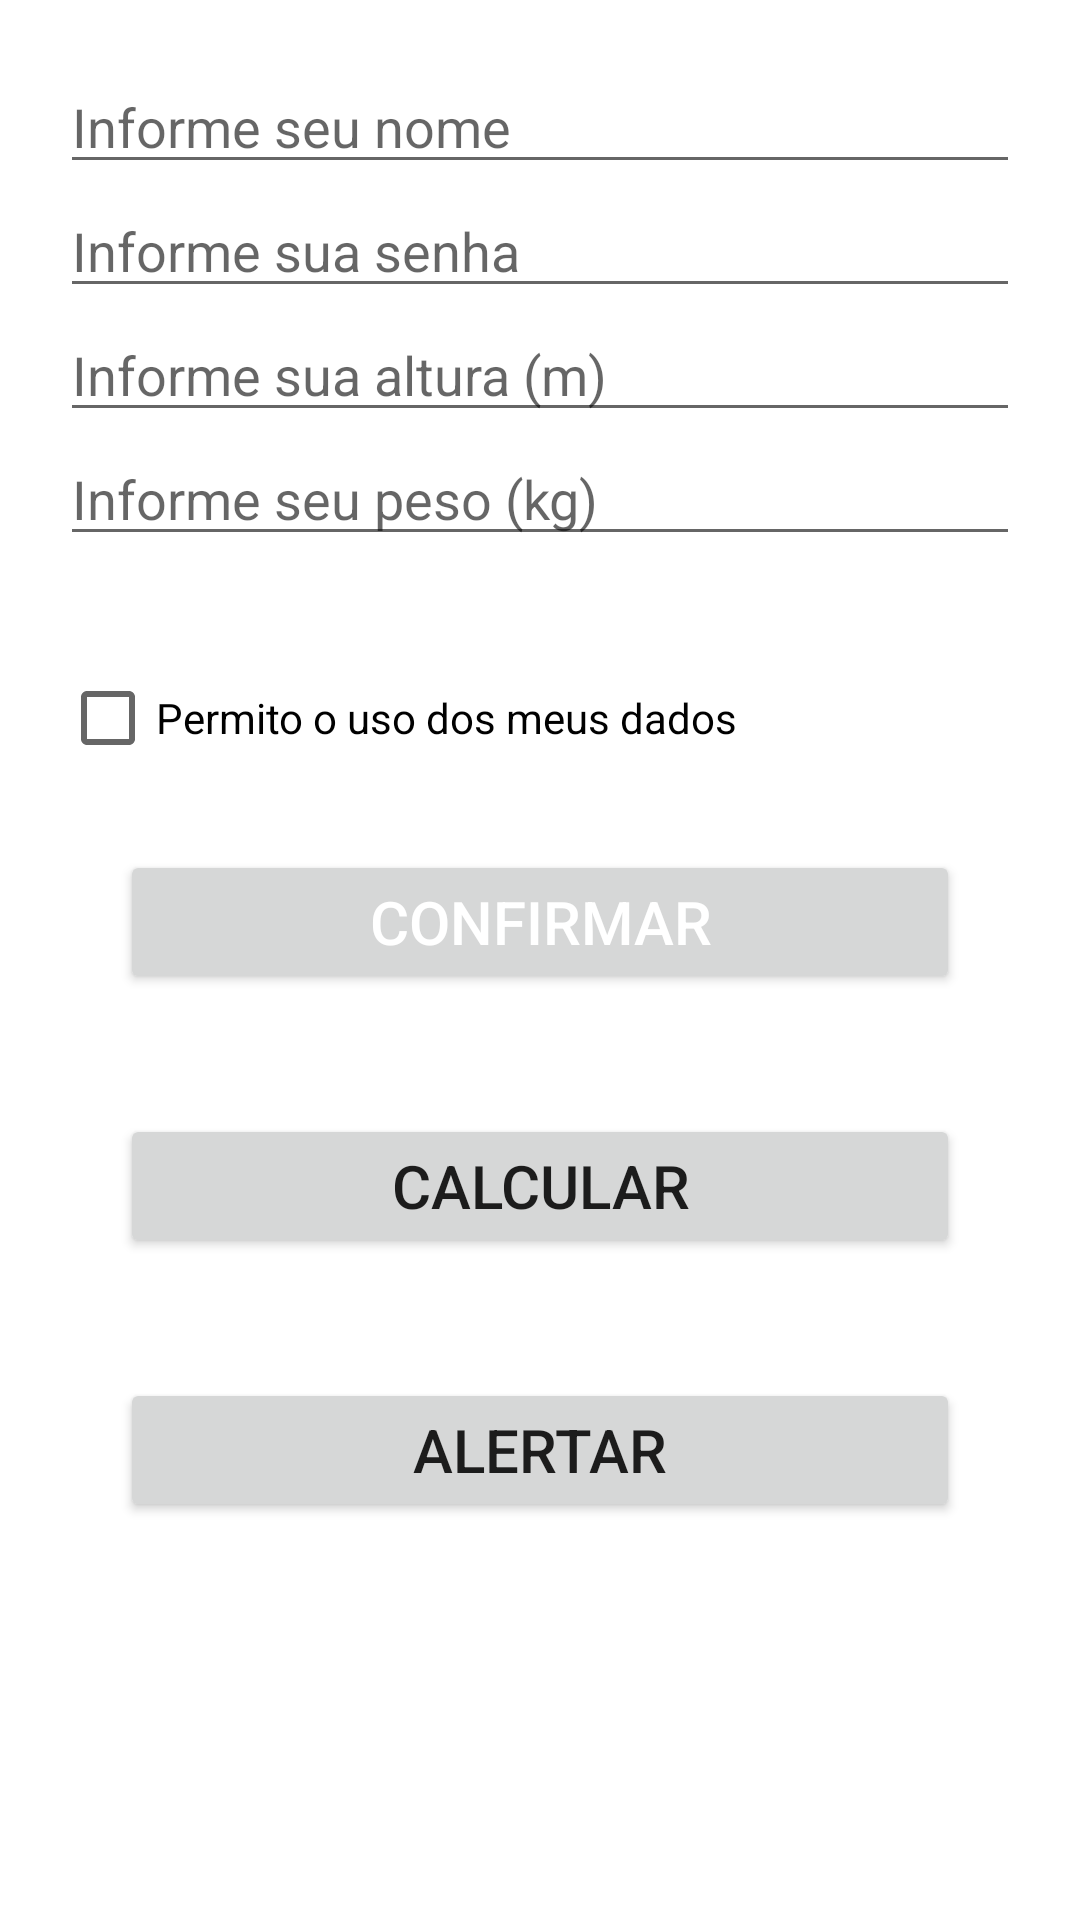

The Android layout XML behind this screen, and the referenced resources:
<!-- AndroidManifest.xml: application theme Theme.CalculateBMI -->
<!-- res/layout/activity_main.xml -->
<?xml version="1.0" encoding="utf-8"?>
<androidx.constraintlayout.widget.ConstraintLayout xmlns:android="http://schemas.android.com/apk/res/android"
    xmlns:app="http://schemas.android.com/apk/res-auto"
    xmlns:tools="http://schemas.android.com/tools"
    android:layout_width="match_parent"
    android:layout_height="match_parent"
    tools:context=".MainActivity"

    android:id="@+id/constraintLayout"
    android:layout_gravity="center"
    android:orientation="vertical"
    >

    <ScrollView
        android:layout_width="match_parent"
        android:layout_height="match_parent">

        <LinearLayout
            android:layout_width="match_parent"
            android:layout_height="wrap_content"
            android:padding="20dp"
            android:orientation="vertical" >

            <EditText
                android:id="@+id/editTextName"
                android:layout_width="match_parent"
                android:layout_height="wrap_content"
                android:hint="Informe seu nome"
                android:inputType="textPersonName"
                />

            <EditText
                android:id="@+id/editTextPassword"
                android:layout_width="match_parent"
                android:layout_height="wrap_content"
                android:hint="Informe sua senha"
                android:inputType="textPersonName"
              />

            <EditText
                android:id="@+id/editTextHeight"
                android:layout_width="match_parent"
                android:layout_height="wrap_content"
                android:hint="Informe sua altura (m)"
                android:inputType="numberDecimal" />

            <EditText
                android:id="@+id/editTextWeight"
                android:layout_width="match_parent"
                android:layout_height="wrap_content"
                android:hint="Informe seu peso (kg)"
                android:inputType="numberDecimal" />

            <CheckBox
                android:id="@+id/checkBoxAllow"
                android:layout_width="wrap_content"
                android:layout_height="wrap_content"
                android:text="Permito o uso dos meus dados"
                android:layout_marginTop="30dp"/>

            <Button
                android:id="@+id/buttonConfirm"
                android:layout_width="match_parent"
                android:layout_height="wrap_content"
                android:text="Confirmar"
                android:textSize="20sp"
                android:layout_margin="20dp"
                android:textColor="@android:color/white"
                />

            <Button
                android:id="@+id/buttonCalculate"
                android:textSize="20sp"
                android:layout_width="match_parent"
                android:layout_height="wrap_content"
                android:layout_margin="20dp"
                android:text="Calcular" />

            <Button
                android:id="@+id/buttonAlert"
                android:layout_width="match_parent"
                android:layout_height="wrap_content"
                android:textSize="20sp"
                android:layout_margin="20dp"
                android:text="Alertar" />
        </LinearLayout>
    </ScrollView>
</androidx.constraintlayout.widget.ConstraintLayout>
<!-- resources referenced by this layout -->
<resources>
  <style name="Theme.CalculateBMI" parent="Theme.MaterialComponents.DayNight.DarkActionBar">
          
          <item name="colorPrimary">@color/purple_500</item>
          <item name="colorPrimaryVariant">@color/purple_700</item>
          <item name="colorOnPrimary">@color/white</item>
          
          <item name="colorSecondary">@color/teal_200</item>
          <item name="colorSecondaryVariant">@color/teal_700</item>
          <item name="colorOnSecondary">@color/black</item>
          
          <item name="android:statusBarColor" tools:targetApi="l">?attr/colorPrimaryVariant</item>
          
      </style>
  <!-- not gathered from this repository: default colours our renderer supplied (Android Studio template values) -->
  <color name="purple_500">#FF6200EE</color>
  <color name="purple_700">#FF3700B3</color>
  <color name="teal_200">#FF03DAC5</color>
  <color name="teal_700">#FF018786</color>
  <color name="black">#FF000000</color>
  <color name="white">#FFFFFFFF</color>
</resources>
